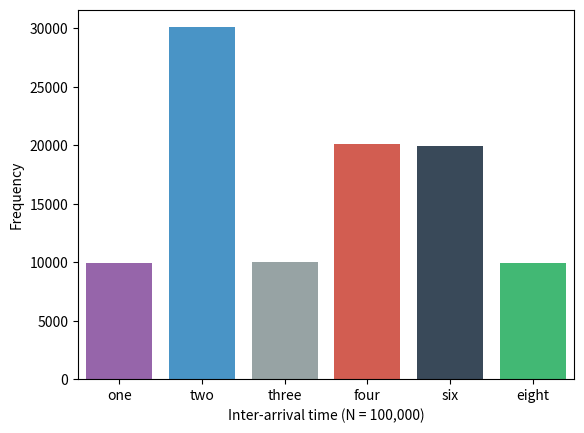

Reproduce this figure in Python.
import matplotlib.pyplot as plt
import numpy as np
import pandas as pd
import seaborn as sns


N = 100000
inter_arrival_time = {
    '1': 0,
    '2': 0,
    '3': 0,
    '4': 0,
    '6': 0,
    '8': 0
}

service_time = {
    '1': 0,
    '2': 0,
}


def get_dict_sum_and_mean(d):
    s = 0
    for k, v in d.items():
        val = int(k) * v
        s += val
    return s, s / N


iat_list = []
for i in range(N):
    # Calculating inter-arrival
    r = np.random.rand()
    iat_list.append(r)
    if r < 0.1:
        inter_arrival_time['1'] += 1
    elif r < 0.4:
        inter_arrival_time['2'] += 1
    elif r < 0.5:
        inter_arrival_time['3'] += 1
    elif r < 0.7:
        inter_arrival_time['4'] += 1
    elif r < 0.9:
        inter_arrival_time['6'] += 1
    else:
        inter_arrival_time['8'] += 1

    s = np.random.rand()
    # Calculating service time
    if s < 0.6:
        service_time['1'] += 1
    else:
        service_time['2'] += 1

data = pd.DataFrame({
    'cat': ['one', 'two', 'three', 'four', 'six', 'eight'],
    'val': list(inter_arrival_time.values()),
})
print(data)
print(inter_arrival_time)
iat_sum, iat_mean = get_dict_sum_and_mean(inter_arrival_time)
print('inter-arrival time mean = {}'.format(iat_mean))

print(service_time)
st_sum, st_mean = get_dict_sum_and_mean(service_time)
print('service time mean = {}'.format(st_mean))

print(
    'Estimated Server Utilization = {:.2f}%'.format((st_mean / iat_mean) * 100)
)

# viz
flatui = ['#9b59b6', '#3498db', '#95a5a6', '#e74c3c', '#34495e', '#2ecc71']
ax = sns.barplot(
    x='cat', y='val',
    data=data,
    palette=sns.color_palette(flatui),
)
ax.set(xlabel='Inter-arrival time (N = {:,})'.format(N), ylabel='Frequency')
plt.show()
